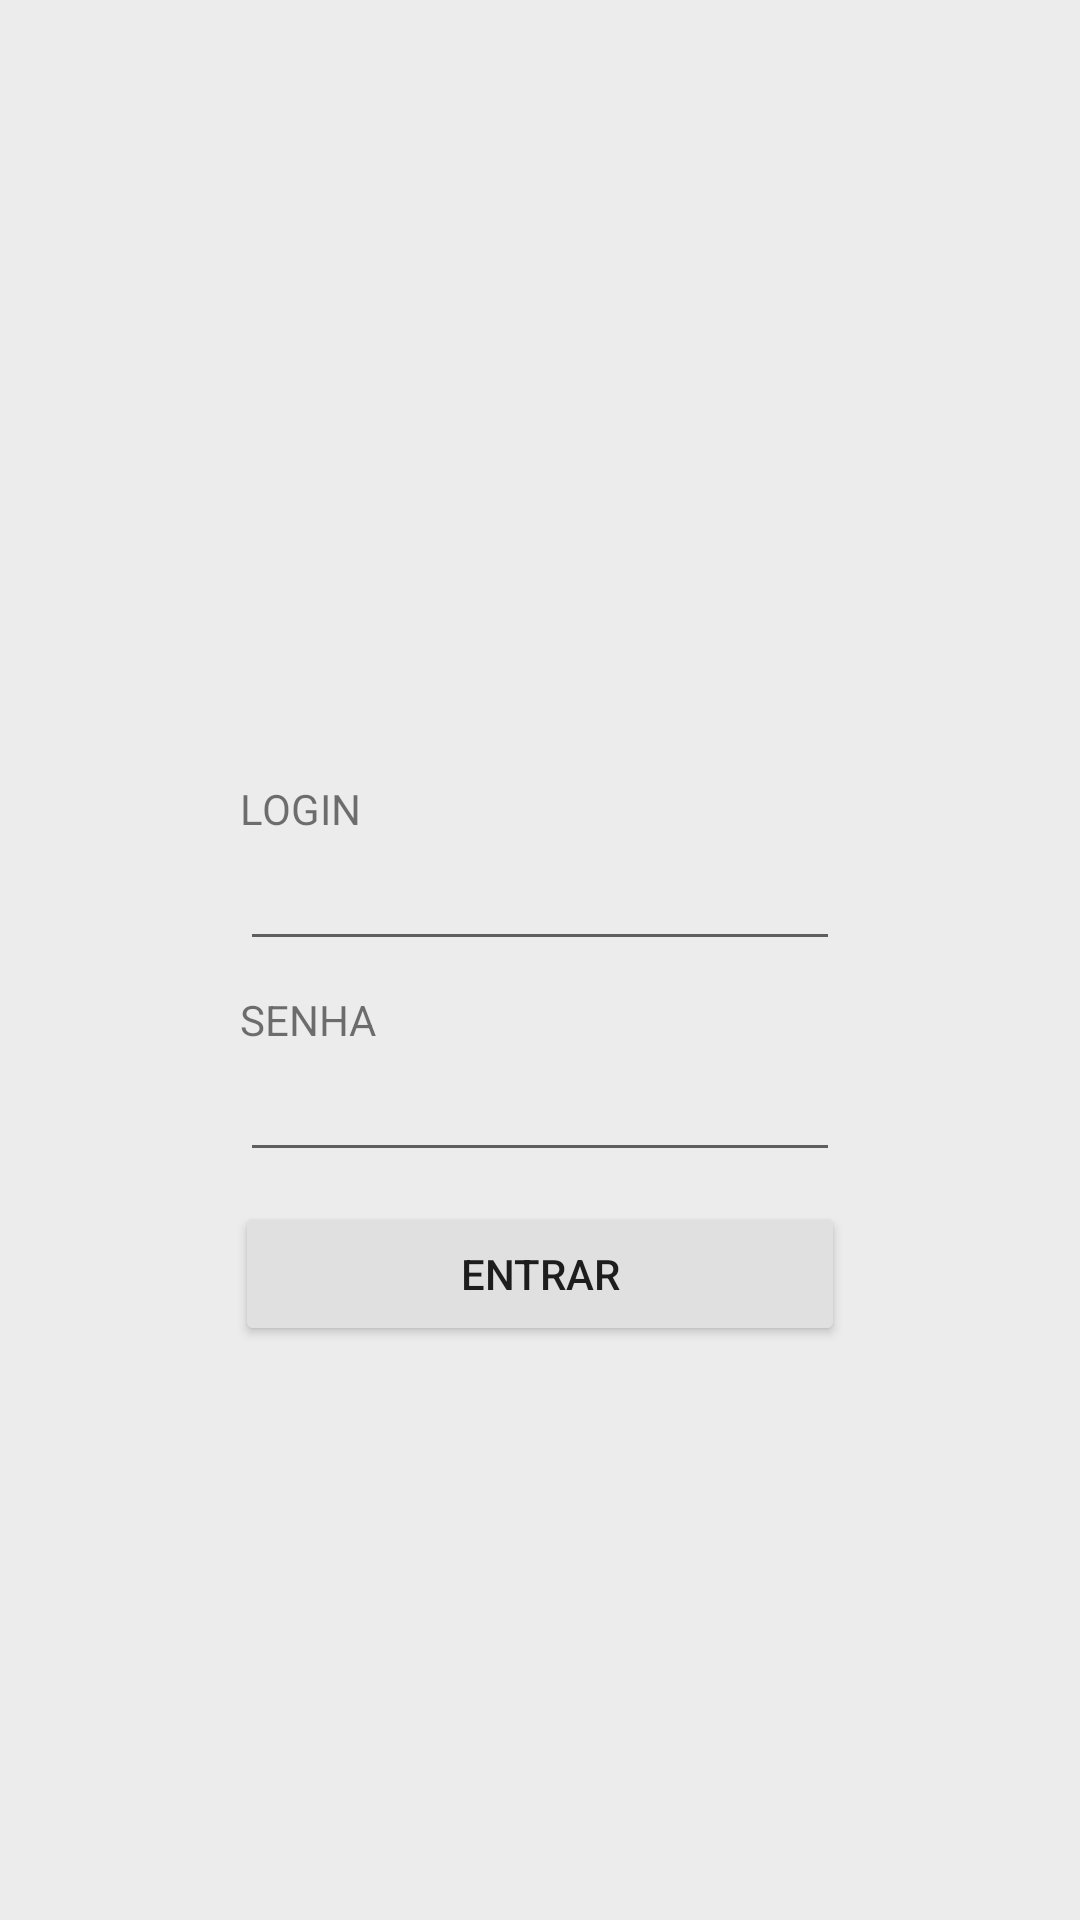

Reconstruct the res/layout file that produces this screen, plus the resources it refers to.
<!-- AndroidManifest.xml: application theme AppTheme -->
<!-- res/layout/activity_login.xml -->
<LinearLayout xmlns:android="http://schemas.android.com/apk/res/android"
    xmlns:tools="http://schemas.android.com/tools"
    android:layout_width="match_parent"
    android:layout_height="match_parent"
    tools:context=".Login"
    android:orientation="vertical"
    android:weightSum="1"
    android:background="#ececec">

    <LinearLayout
        android:layout_width="match_parent"
        android:layout_height="40dp"></LinearLayout>

    <ImageView
        android:layout_width="258dp"
        android:layout_height="148dp"
        android:layout_gravity="center"
        android:id="@+id/imageView"
        android:src="@drawable/ic_schedule_white_36dp"
        android:layout_weight="0.23" />
    <LinearLayout
        android:layout_width="match_parent"
        android:layout_height="15dp"></LinearLayout>

    <TextView
        android:layout_width="200sp"
        android:layout_height="wrap_content"
        android:text="LOGIN"
        android:layout_gravity="center"/>
    <EditText
        android:id="@+id/EditLogin"
        android:layout_width="200dp"
        android:layout_height="wrap_content"
        android:layout_gravity="center"
        android:layout_marginBottom="10dp"
        />
    <TextView
        android:layout_width="200sp"
        android:layout_height="wrap_content"
        android:text="SENHA"
        android:layout_gravity="center"/>

    <EditText
        android:id="@+id/EditSenha"
        android:layout_width="200dp"
        android:layout_height="wrap_content"
        android:password="true"
        android:layout_gravity="center"
        android:layout_marginBottom="10dp"/>

    <Button
        android:layout_width="wrap_content"
        android:layout_height="wrap_content"
        android:text="ENTRAR"
        android:id="@+id/btnEntrar"
        android:layout_gravity="center"
        android:paddingRight="75dp"
        android:paddingLeft="75dp"
        android:paddingTop="10dp"
        android:paddingBottom="10dp"
        android:onClick="logar"
        />

</LinearLayout>
<!-- resources referenced by this layout -->
<resources>
  <style name="AppTheme" parent="android:Theme.Material.Light.DarkActionBar">
          <item name="android:colorPrimary">#FF5722</item>
          <item name="android:colorAccent">#9E9E9E</item>
          <item name="android:colorButtonNormal">#E0E0E0</item>
      </style>
</resources>
